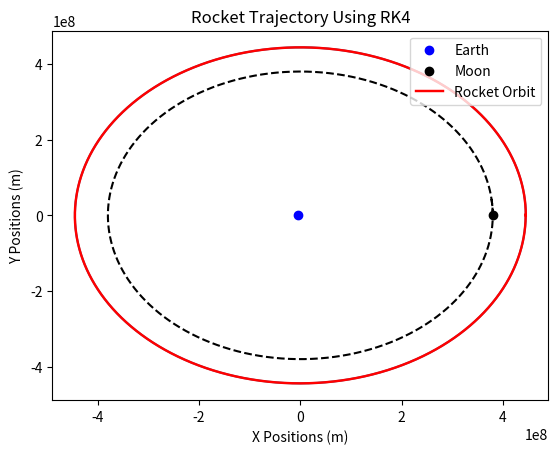

Python code for this plot:
import numpy as np
import matplotlib.pyplot as plt

me = 5.9742 *pow(10 , 24)  # Mass of the Earth in kg
mm = 7.35 * pow(10,22)  # Mass of the Moon in kg
G = 6.6726 * pow(10, -11)  # Gravitational constant in m^3 kg^-1 s^-2
r12 = 384400.0 * 10 ** 3  # Distance between the CoM of the Earth and Moon in meters
M = me + mm

re=r12*mm/(mm+me)
rm=r12*me/(mm+me)
#print(re)
m_tot=me+mm
delta_r=r12*pow(mm/(3*me),1/3)
T=np.sqrt(4*pow(np.pi,2)*pow(r12,3)/(G*m_tot))

ts=np.linspace(0,2400000,100000)
moon_xs=[]
moon_ys=[]
for i in range(len(ts)):
    t=ts[i]
    moon_x=rm*np.cos(2*np.pi*t/T)
    moon_y=rm*np.sin(2*np.pi*t/T)
    moon_xs.append(moon_x)
    moon_ys.append(moon_y)
plt.plot(moon_xs,moon_ys,linestyle='dashed',color='black')

#print(T)

perturbation_factor=1
v_init=2*np.pi*(r12+delta_r-re)/T*perturbation_factor

#v_init=50
def acceleration(x,y,t):
    earth_x=-re*np.cos(2*np.pi*t/T)
    earth_y=-re*np.sin(2*np.pi*t/T)
    moon_x=rm*np.cos(2*np.pi*t/T)
    moon_y=rm*np.sin(2*np.pi*t/T)
    x_acc= -G * me * (x-earth_x)/(pow((pow(x-earth_x,2)+pow(y-earth_y,2)),3/2))  -G * mm*(x-moon_x)/(pow(pow(x-moon_x,2)+pow(y-moon_y,2),3/2))
    y_acc= -G * me * (y-earth_y)/(pow((pow(x-earth_x,2)+pow(y-earth_y,2)),3/2))  -G * mm*(y-moon_y)/(pow((pow(x-moon_x,2)+pow(y-moon_y,2)),3/2))
    #print(x_acc,y_acc)
    #print(moon_x,t)
    #plt.scatter(earth_x,earth_y,color='red')
    #plt.scatter(moon_x,moon_y,color='black')
    if x_acc>0:
        print(t)
    return x_acc,y_acc 

def taylor(x,y,x_vel,y_vel,x_acc,y_acc,a,t):
    x1=x+a*x_vel+pow(a,2)/2*x_acc
    #print(x)
    #print(x_acc)
    #print(x1)
    y1=y+a*y_vel+pow(a,2)/2*y_acc
    x1_vel=x_vel+a*x_acc
    y1_vel=y_vel+a*y_acc
    x1_acc,y1_acc=acceleration(x1,y1,t+a)
    return x1,y1,x1_vel,y1_vel,x1_acc,y1_acc
    
def run_taylor(start,nsteps,a,x,v_init):
    t=0
    x1= x #r12+delta_r-re 
    y1=0
    x1_vel=0
    y1_vel=v_init
    x1_acc,y1_acc=acceleration(x,0,t)
    xs=[x]
    ys=[0]
    for i in range(nsteps):
        t=a*(i+1)
        x1,y1,x1_vel,y1_vel,x1_acc,y1_acc=taylor(x1,y1,x1_vel,y1_vel,x1_acc,y1_acc,a,t)
        xs.append(x1)
        ys.append(y1)
    return xs,ys

def runge_kutta(x,y,x_vel,y_vel,x_acc,y_acc,a,t):
    z1x = x + a / 2 * x_vel
    z1y = y + a / 2 * y_vel
    z1x_vel=x_vel+a/2*x_acc
    z1y_vel=y_vel+a/2*y_acc
    z1x_acc,z1y_acc=acceleration(z1x,z1y,t+a/2)
    z2x=x+a/2*z1x_vel
    z2y=y+a/2*z1y_vel
    z2x_vel=x_vel+a/2*z1x_acc
    z2y_vel=y_vel+a/2*z1y_acc
    z2x_acc,z2y_acc=acceleration(z2x,z2y,t + a/2)
    z3x=x+a*z2x_vel
    z3y=y+a*z2y_vel
    z3x_vel=x_vel+a*z2x_acc
    z3y_vel=y_vel+a*z2y_acc
    z3x_acc,z3y_acc=acceleration(z3x,z3y,t+a)
    x1=x+(a/6)*(x_vel+2*z1x_vel+2*z2x_vel+z3x_vel)
    y1=y+(a/6)*(y_vel+2*z1y_vel+2*z2y_vel+z3y_vel)
    x1_vel=x_vel+(a/6)*(x_acc+2*z1x_acc+2*z2x_acc+z3x_acc)
    y1_vel=y_vel+(a/6)*(y_acc+2*z1y_acc+2*z2y_acc+z3y_acc)
    x1_acc,y1_acc=acceleration(x1,y1,t+a)
    return x1,y1,x1_vel,y1_vel,x1_acc,y1_acc

def run_runge(start,nsteps,a,x,v_init):
    t=0
    x1=x
    y1=0
    x1_vel=0
    y1_vel=v_init
    #print(y1_vel)
    x1s=[x1]
    y1s=[y1]
    x1_acc,y1_acc=acceleration(x,0,t)
    x1s_acc=[x1_acc]
    y1s_acc=[y1_acc]
    for i in range(nsteps):
        t=a*i
        x1,y1,x1_vel,y1_vel,x1_acc,y1_acc = runge_kutta(x1,y1,x1_vel,y1_vel,x1_acc,y1_acc,a,t)
        #print(y1_vel)
        #plt.scatter(x1,y1)
        x1s.append(x1)
        y1s.append(y1)
        x1s_acc.append(x1_acc)
        y1s_acc.append(y1_acc)
        #print(x1,y1,x1_vel,y1_vel,x1_acc,y1_acc)
    plt.plot(x1s,y1s)
    #print(a*nsteps)
 #print(x1s)
    #print(x1s_acc)
    return x1s,y1s


def run2():
    for i in range(10):
        nsteps=12000
        a=200
        pert=1.05951+0.000001*i
        delta_r=r12*pow(mm/(3*me),1/3)*pert
        x=r12+delta_r-re
        r=run_runge(0,nsteps,a,x,v_init)
    plt.scatter(-re*np.cos(2*np.pi*nsteps*a/T),-re*np.sin(2*np.pi*nsteps*a/T))
    plt.scatter(rm*np.cos(2*np.pi*nsteps*a/T),rm*np.sin(2*np.pi*nsteps*a/T))
    return(a*nsteps)

def orbit_2():
    nsteps=24000
    a=200
    pert=1.059515200719
    delta_r=r12*pow(mm/(3*me),1/3)*pert
    x=r12+delta_r-re
    r=run_runge(0,nsteps,a,x,v_init)
    plt.scatter(-re*np.cos(2*np.pi*nsteps*a/T),-re*np.sin(2*np.pi*nsteps*a/T))
    plt.scatter(rm*np.cos(2*np.pi*nsteps*a/T),rm*np.sin(2*np.pi*nsteps*a/T))


pert=  1.059515200719  #1.05945925 
delta_r=r12*pow(mm/(3*me),1/3)*pert
x=r12+delta_r-re
a=200
nsteps= int(T/a)
xs,ys=run_runge(0,nsteps,a,x,v_init)
plt.scatter(-re*np.cos(2*np.pi*nsteps*a/T),-re*np.sin(2*np.pi*nsteps*a/T),label="Earth",color='blue')
plt.scatter(rm*np.cos(2*np.pi*nsteps*a/T),rm*np.sin(2*np.pi*nsteps*a/T),label="Moon",color='black')
#plt.plot(delta_r,0,color='blue') 
plt.plot(xs,ys,color="red",linewidth=1.75,label='Rocket Orbit')
plt.xlabel('X Positions (m)')
plt.ylabel('Y Positions (m)')
plt.legend(loc='upper right')
plt.title('Rocket Trajectory Using RK4')
#plt.savefig('/Users/<user>/Desktop/computing/final orbit.png',transparent=True)

# Set the background color to be transparent
#   # 'none' makes the background transparent

# Save the plot with a transparent background


print(delta_r)
#t=orbit_2()

#r=orbit_2()
#print('hello')
plt.show()